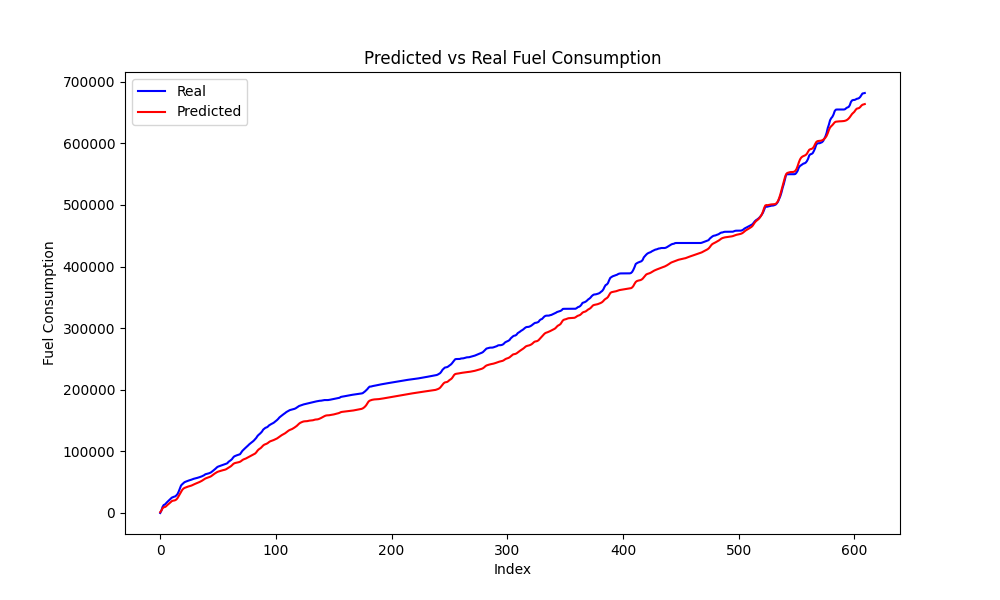

Values plotted in this chart, from the file beside it:
Speed, Actual, Predicted, Predicted_Diff, Actual_Diff
71, 9796, 7421, 3501, 5816
72, 12966, 9310, 1888, 3171
71, 13716, 9667, 357.4, 749.4
72, 15800, 10762, 1095, 2084
73, 17760, 12696, 1933, 1960
74, 19573, 14241, 1545, 1814
74, 21167, 15607, 1366, 1593
75, 23351, 17498, 1890, 2184
76, 24916, 19235, 1738, 1565
76, 25711, 19979, 743.2, 794.9
75, 26483, 20267, 287.9, 771.9
74, 27010, 20810, 543.7, 527.4
75, 28700, 22040, 1230, 1690
76, 30894, 24299, 2259, 2194
79, 35022, 27647, 3348, 4128
81, 39665, 31333, 3686, 4643
83, 44624, 34657, 3324, 4960
85, 46657, 37433, 2776, 2032
86, 48283, 39479, 2046, 1626
87, 50023, 40696, 1217, 1740
86, 50897, 41426, 730.6, 874.0
86, 51575, 42131, 704.9, 678.6
86, 52304, 42854, 723.2, 729.1
85, 52935, 43407, 553, 630.9
84, 53442, 43877, 469.6, 506.5
84, 54132, 44539, 661.5, 690.2
84, 54879, 45453, 914.8, 746.6
84, 55545, 46393, 939.3, 666.4
84, 56094, 47184, 791.4, 549.2
84, 56574, 47949, 764.8, 479.8
84, 57006, 48753, 803.9, 431.8
84, 57547, 49554, 801, 541.0
84, 58184, 50348, 794, 637.4
84, 58838, 51233, 885.4, 653.4
85, 59542, 52298, 1065, 704.4
85, 60423, 53535, 1237, 881.4
86, 61403, 54853, 1319, 979.5
87, 62855, 55964, 1110, 1452
86, 63446, 56754, 790.6, 590.5
86, 63888, 57424, 669.7, 442.4
86, 64386, 58084, 659.8, 498.1
85, 65125, 58769, 685.9, 739.1
85, 66087, 59704, 934, 961.8
86, 67501, 61102, 1398, 1414
87, 69084, 62657, 1555, 1583
87, 70621, 63906, 1249, 1537
87, 72243, 65070, 1164, 1622
88, 74118, 66256, 1186, 1874
88, 75288, 67141, 884.5, 1171
86, 75945, 67727, 586.1, 656.6
86, 76695, 68284, 557.4, 750.4
85, 77285, 68880, 595.2, 589.8
84, 77933, 69383, 503.8, 648.5
82, 78569, 69797, 413.4, 635.8
82, 79320, 70328, 531.7, 751.1
81, 80003, 71097, 768.9, 683.1
81, 80793, 72185, 1087, 789.4
82, 83016, 73463, 1279, 2223
82, 84344, 74613, 1150, 1328
82, 85718, 75805, 1191, 1374
... 547 more rows
